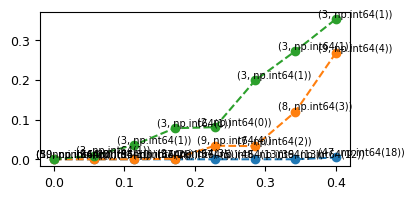

The matplotlib source for this figure: (Note: this script raises an exception after producing the figure.)
# -*- coding: utf-8 -*-
"""
Created on Thu Oct 20 16:17:41 2022

[redacted]
"""

# -*- coding: utf-8 -*-
"""
Created on Sun Aug 28 13:27:09 2022

alpha is the percentage of mismatches.
[redacted]
"""

import matplotlib.pyplot as plt
from scipy.special import binom
import matplotlib.font_manager as font_manager
import numpy as np

fontsize= 10
font = font_manager.FontProperties(family='CMU Serif', size=5)


def get_prob_same_keybits(blocksize, tau, alpha):
    ''''''
    assert tau <= np.ceil(blocksize/2) - 1
    probSum = 0
    for j in range(tau+1):
        binCoeff = binom(blocksize, j)
        result = binCoeff * ( alpha**j ) * ( ( 1-alpha )**(blocksize-j) )
        probSum += result
    
    return probSum


def get_prob_diff_keybits(blocksize, tau, alpha):
    ''''''
    assert tau <= np.ceil(blocksize/2) - 1

    start = int( blocksize - tau )
    finish = int(blocksize)
    probSum = 0
    for j in range(start, finish+1):
        binCoeff =int(binom(blocksize, j))
        result = binCoeff * ( alpha**j ) * ( ( 1-alpha )**(blocksize-j) )
        probSum += result

    return probSum


def get_prob_questionmark(blocksize, tau, alpha):
    ''''''
    assert tau <= np.ceil(blocksize/2) - 1
    start = int(tau + 1)
    finish = int(blocksize - tau -1)
    probSum = 0
    for j in range(start, finish +1):
        binCoeff = binom(blocksize, j)
        result = binCoeff * ( alpha**j ) * ( ( 1-alpha )**(blocksize-j) )

        probSum += result
    return probSum


def prob_matching_keys( blocksize, tau, m, alpha):
    '''gets the probability of matching key sequences. m is the size of the 
    original key at Alice.'''

    matching = get_prob_same_keybits(blocksize, tau, alpha)
    unknown = get_prob_questionmark(blocksize, tau, alpha)
    probMatch = (  matching + unknown )**m
    return  probMatch

def exp_length(blocksize, tau, alpha, lenghtOriginalKey):
    '''gets the expected length of the key'''
    questionmark= get_prob_questionmark(blocksize, tau, alpha)
    expLength= (lenghtOriginalKey)*(1-questionmark)
    return  expLength

def exp_missmatches(blocksize, tau, alpha, lenghtOriginalKey):
    '''gets the expected number of missmatches'''
    assert alpha < 0.5
    blocksize = int(blocksize)
    assert tau <= np.ceil(blocksize/2) - 1
    m = (lenghtOriginalKey)*get_prob_diff_keybits(blocksize, tau, alpha)
    
    return  m


def encoding_rate(blocksize, tau, alpha):
    assert tau <= np.ceil(blocksize/2) - 1
    p= get_prob_questionmark(blocksize, tau, alpha)
    
    return (1-p)/blocksize




def optimal_parameters_fixed_R(R, alpha):
    size = 60
    Rs = 8*np.ones((size,size))
    for n in range(2,size):
        for t in range(int(np.ceil(n/2))):
            Rs[n][t] = encoding_rate(n,t,alpha)- R
            if Rs[n][t] < 0:
                Rs[n][t] = 5
    place = np.argmin(Rs)
    blocksize = int(place/size)
    tau = place % size   
        
    return blocksize, tau


def key_disagreement_rate(blocksize, tau, alpha):
    assert tau <= np.ceil(blocksize/2) - 1
    a = exp_missmatches(blocksize, tau, alpha, 100)
    b = exp_length(blocksize, tau, alpha, 100)
    return a/b

def correlation(alpha):
    assert alpha < 0.5
    return (0.5-alpha)/0.5
                
   
def length_of_channel_seq(R, expFinalLength):
    '''input R: the key transmission rate '''
    return np.ceil(expFinalLength/R)


if __name__ == '__main__':
    '''runs the whole thing, alpha and tau need to be in an array'''
    
    #plot parameters
    plt.rcParams["font.family"] = 'CMU Sans Serif'  # comment out if problems
    plt.rcParams['font.size'] = 9
    figSize = (4,2)
    
    
    thresholds = [0.01, 0.1, 0.3]
    #thresholds = [1e-4]
    res = 8
    alphas = np.linspace(0.0,0.4,res)
    KDRates= np.ones(len(alphas))
    minBlocksizes = list(np.ones(len(alphas)))
    taus = list(np.ones(len(alphas)))
    lengthOfChannelSeq = list(np.ones(len(alphas)))
    expFinalLength = 128
   #
    plt.figure(figsize = figSize)
    for threshold in thresholds:
        for i in range(len(alphas)):
            
            KDRates = np.ones(len(alphas))
            blocksizes = list(np.ones(len(alphas)))
            taus = list(np.ones(len(alphas)))
            
        for i in range(len(alphas)):
            blocksizes[i],taus[i] = optimal_parameters_fixed_R(threshold, alphas[i])
            KDRates[i] = key_disagreement_rate(blocksizes[i],taus[i], alphas[i])
        plt.plot(alphas, KDRates, '--o' )
        for i in range(0,len(alphas)):                      
            plt.text(alphas[i]-0.025, KDRates[i]+0.005, str((blocksizes[i],taus[i])), fontsize=7)
    
    plt.savefig("plot/optimal_param_R_more_than{}.pdf".format(threshold), format="pdf", bbox_inches="tight")
    plt.savefig("plot/optimal_param_R_more_than{}.eps".format(threshold), format="eps", bbox_inches="tight")
            
        
        
    plt.xlabel(r'$p$ch',fontsize= 9)
    plt.ylabel('KDR', fontsize= 9)
    plt.xticks(alphas,fontsize=8)
    plt.yticks(fontsize=9)
    plt.title('Achieavable KDR for R > {}'.format(threshold)) 
    plt.legend()

    plt.grid()


    